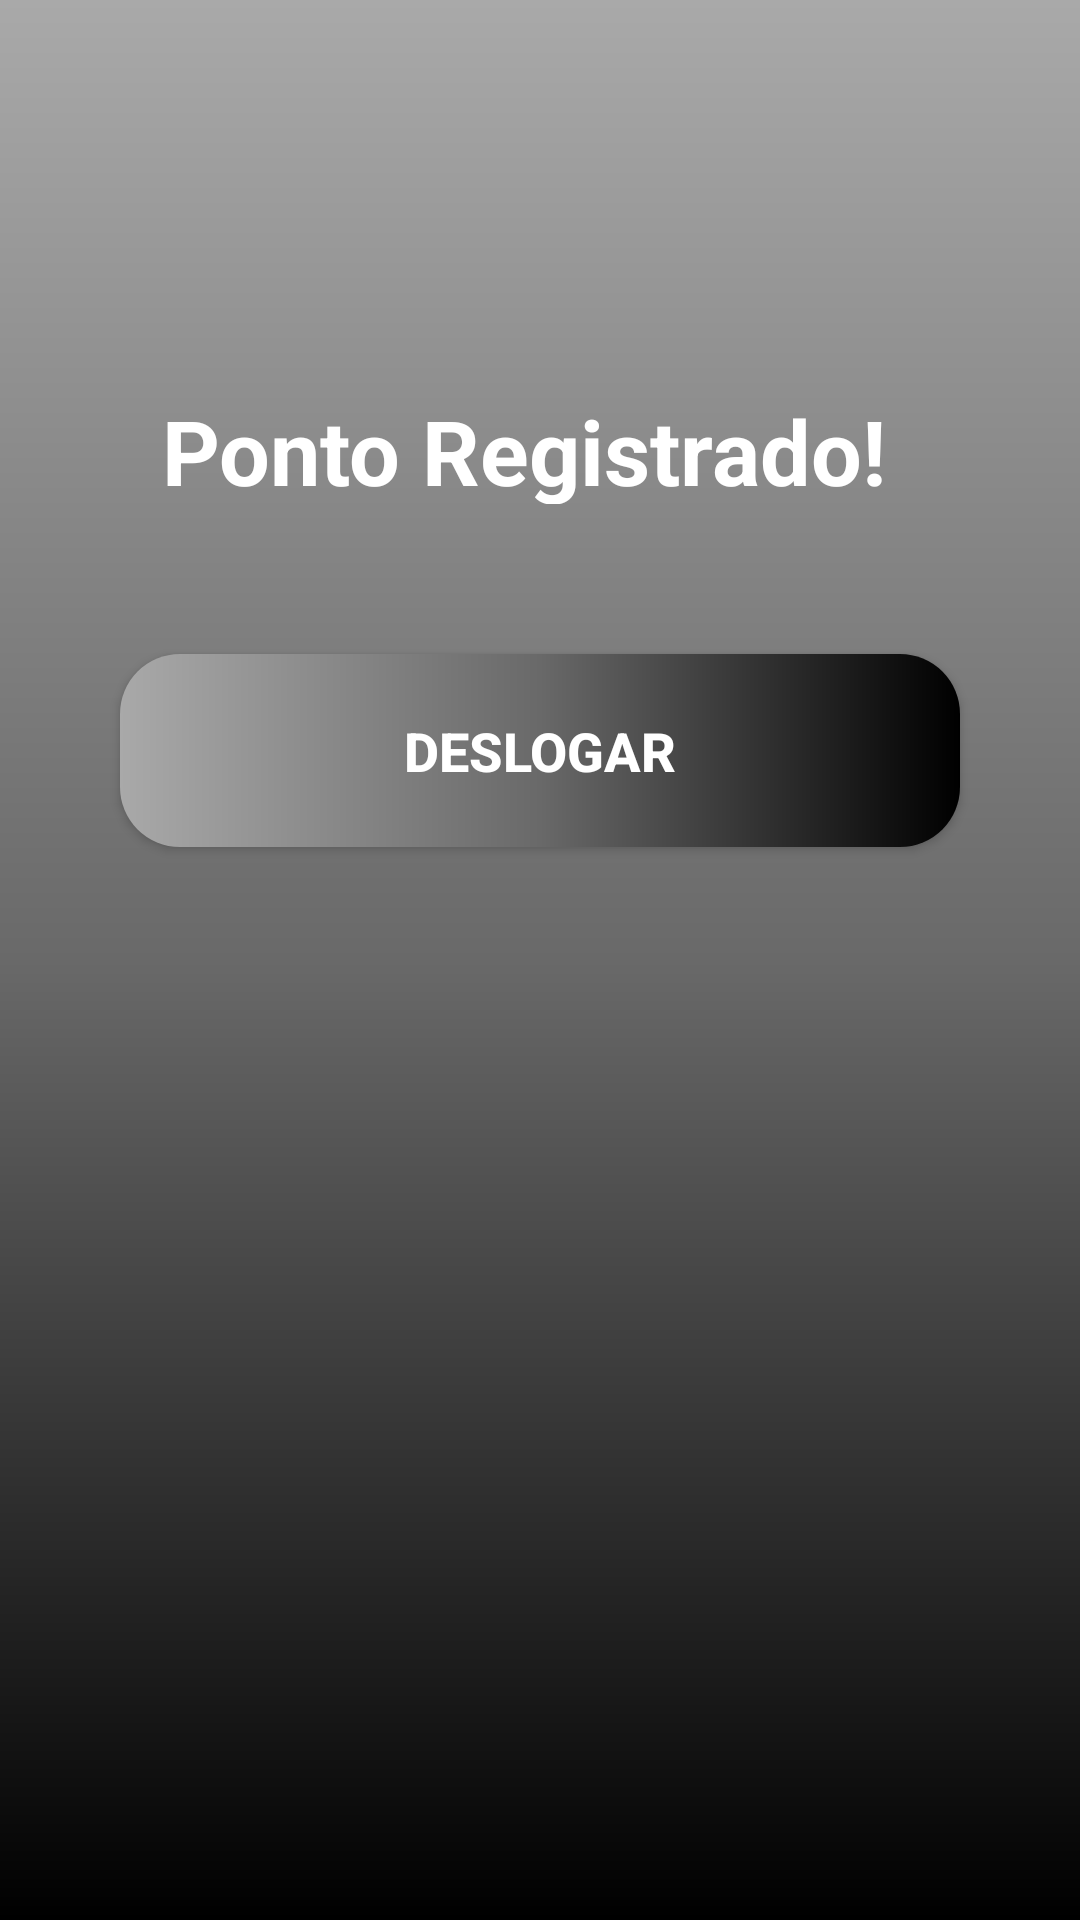

This screen was rendered from an Android layout file. Write that file and the resources it references.
<!-- AndroidManifest.xml: application theme Theme.ProjetoHowVI -->
<!-- res/layout/activity_form_ponto.xml -->
<?xml version="1.0" encoding="utf-8"?>
<androidx.constraintlayout.widget.ConstraintLayout xmlns:android="http://schemas.android.com/apk/res/android"
    xmlns:app="http://schemas.android.com/apk/res-auto"
    xmlns:tools="http://schemas.android.com/tools"
    android:layout_width="match_parent"
    android:layout_height="match_parent"
    android:background="@drawable/background"
    tools:context=".FormPonto">

    <TextView
        android:id="@+id/title_ponto"
        android:layout_width="252dp"
        android:layout_height="38dp"
        android:layout_marginTop="130dp"
        android:text="@string/title_ponto"
        android:textColor="@color/white"
        android:textSize="30dp"
        android:textStyle="bold"
        app:layout_constraintEnd_toEndOf="parent"
        app:layout_constraintStart_toStartOf="parent"
        app:layout_constraintTop_toTopOf="parent" />

    <androidx.appcompat.widget.AppCompatButton
        android:id="@+id/bt_deslogar"
        style="@style/Button"
        android:layout_marginTop="50dp"
        android:text="@string/deslogar"
        app:layout_constraintEnd_toEndOf="parent"
        app:layout_constraintStart_toStartOf="parent"
        app:layout_constraintTop_toBottomOf="@id/title_ponto"/>


</androidx.constraintlayout.widget.ConstraintLayout>
<!-- resources referenced by this layout -->
<resources>
  <color name="white">#FFFFFFFF</color>
  <!-- drawable background (drawable) -->
  <?xml version="1.0" encoding="utf-8"?>
  <shape xmlns:android="http://schemas.android.com/apk/res/android">
  
      <gradient
          android:startColor="@color/black"
          android:centerColor="@color/gray"
          android:endColor="@color/graylight"
          android:angle="90"/>
  
  
  </shape>
  <string name="deslogar">DESLOGAR</string>
  <string name="title_ponto">Ponto Registrado!</string>
  <style name="Button">
          <item name="android:layout_width">match_parent</item>
          <item name="android:layout_height">wrap_content</item>
          <item name="android:layout_marginLeft">40dp</item>
          <item name="android:layout_marginRight">40dp</item>
          <item name="android:layout_marginTop">15dp</item>
          <item name="android:padding">20dp</item>
          <item name="android:textColor">@color/white</item>
          <item name="android:textSize">18sp</item>
          <item name="android:textStyle">bold</item>
          <item name="android:background">@drawable/button</item>
      </style>
  <style name="Theme.ProjetoHowVI" parent="Theme.MaterialComponents.DayNight.DarkActionBar">
          
          <item name="colorPrimary">@color/purple_500</item>
          <item name="colorPrimaryVariant">@color/black</item>
          <item name="colorOnPrimary">@color/white</item>
          
          <item name="colorSecondary">@color/teal_200</item>
          <item name="colorSecondaryVariant">@color/teal_700</item>
          <item name="colorOnSecondary">@color/black</item>
          
          <item name="android:statusBarColor" tools:targetApi="l">?attr/colorPrimaryVariant</item>
          
      </style>
  <color name="black">#FF000000</color>
  <color name="gray">#696969</color>
  <color name="graylight">#A9A9A9</color>
  <!-- drawable button (drawable) -->
  <?xml version="1.0" encoding="utf-8"?>
  <shape xmlns:android="http://schemas.android.com/apk/res/android">
  
      <corners android:radius="20dp"/>
      <gradient
          android:startColor="@color/black"
          android:centerColor="@color/gray"
          android:endColor="@color/graylight"
          android:angle="180"/>
  
  </shape>
  <color name="purple_500">#FF6200EE</color>
  <color name="teal_200">#FF03DAC5</color>
  <color name="teal_700">#FF018786</color>
</resources>
